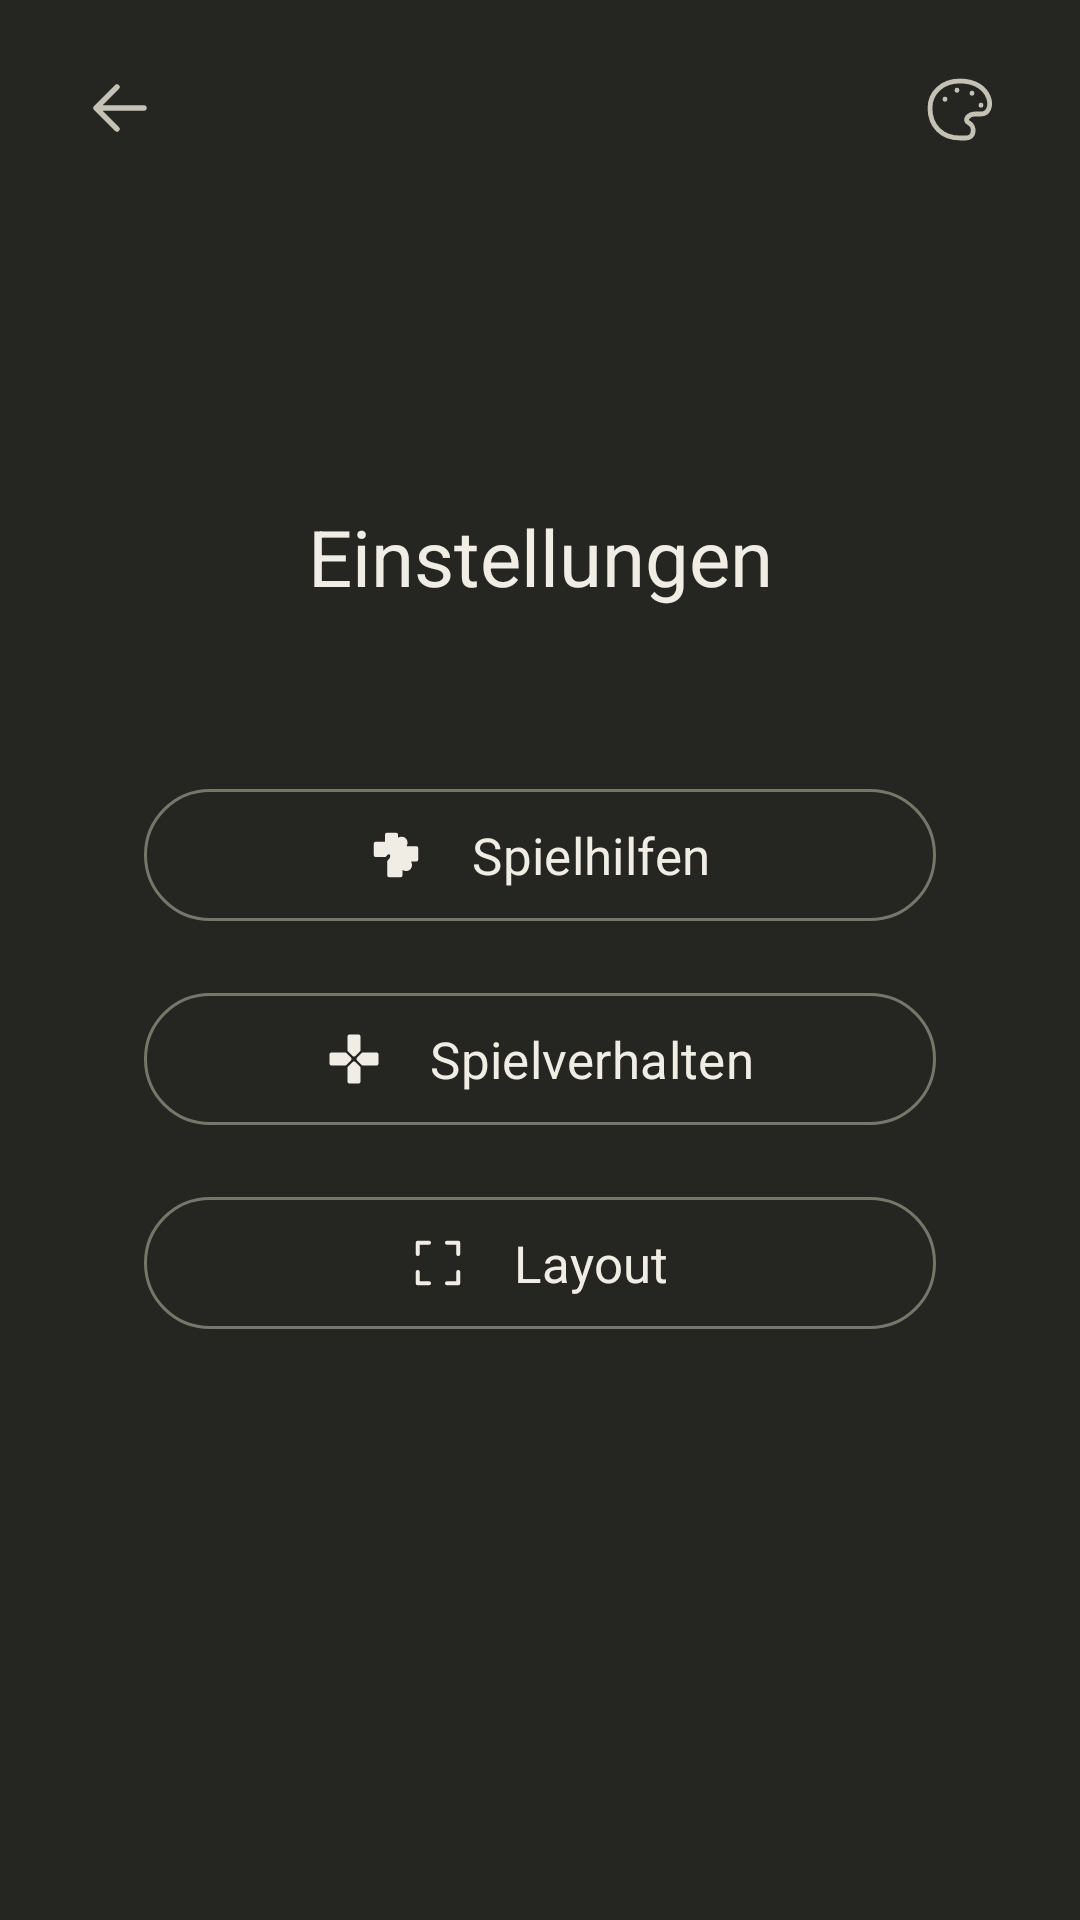

The Android layout XML behind this screen, and the referenced resources:
<!-- AndroidManifest.xml: application theme Theme.Sudoku -->
<!-- res/layout/activity_settings.xml -->
<?xml version="1.0" encoding="utf-8"?>
<androidx.constraintlayout.widget.ConstraintLayout xmlns:android="http://schemas.android.com/apk/res/android"
    xmlns:app="http://schemas.android.com/apk/res-auto"
    android:id="@+id/settings_root"
    android:layout_width="match_parent"
    android:layout_height="match_parent">

    <LinearLayout
        android:id="@+id/settings_header"
        android:layout_width="0dp"
        android:layout_height="wrap_content"
        android:layout_marginHorizontal="12dp"
        android:layout_marginTop="8dp"
        android:gravity="center_vertical"
        android:orientation="horizontal"
        app:layout_constraintEnd_toEndOf="parent"
        app:layout_constraintStart_toStartOf="parent"
        app:layout_constraintTop_toTopOf="parent"
        app:layout_constraintWidth_max="480dp">

        <ImageButton
            android:id="@+id/settings_back"
            style="@style/Widget.Sudoku.IconButton"
            android:contentDescription="@string/back"
            android:src="@drawable/ic_back" />

        <Space
            android:layout_width="0dp"
            android:layout_height="1dp"
            android:layout_weight="1" />

        <ImageButton
            android:id="@+id/settings_theme"
            style="@style/Widget.Sudoku.IconButton"
            android:contentDescription="@string/choose_theme"
            android:src="@drawable/ic_palette" />
    </LinearLayout>

    <androidx.core.widget.NestedScrollView
        android:id="@+id/settings_scroll"
        android:layout_width="0dp"
        android:layout_height="0dp"
        android:fillViewport="true"
        android:focusableInTouchMode="true"
        android:scrollbars="none"
        app:layout_constraintBottom_toBottomOf="parent"
        app:layout_constraintEnd_toEndOf="parent"
        app:layout_constraintStart_toStartOf="parent"
        app:layout_constraintTop_toBottomOf="@id/settings_header">

        <androidx.constraintlayout.widget.ConstraintLayout
            android:layout_width="match_parent"
            android:layout_height="wrap_content">

            <LinearLayout
                android:layout_width="0dp"
                android:layout_height="wrap_content"
                android:orientation="vertical"
                android:paddingHorizontal="48dp"
                android:paddingTop="8dp"
                android:paddingBottom="32dp"
                app:layout_constraintEnd_toEndOf="parent"
                app:layout_constraintStart_toStartOf="parent"
                app:layout_constraintTop_toTopOf="parent"
                app:layout_constraintWidth_max="480dp">

                <TextView
                    android:id="@+id/settings_title"
                    android:layout_width="match_parent"
                    android:layout_height="wrap_content"
                    android:layout_marginTop="96dp"
                    android:layout_marginBottom="24dp"
                    android:accessibilityHeading="true"
                    android:gravity="center"
                    android:text="@string/settings"
                    android:textColor="?attr/homeForeground"
                    android:textSize="26sp" />

                <LinearLayout
                    android:id="@+id/settings_menu"
                    android:layout_width="match_parent"
                    android:layout_height="wrap_content"
                    android:layout_marginTop="32dp"
                    android:orientation="vertical">

                    <com.google.android.material.button.MaterialButton
                        android:id="@+id/settings_assists"
                        style="@style/Widget.Sudoku.MenuButton"
                        android:text="@string/settings_assists"
                        app:icon="@drawable/ic_assists" />

                    <com.google.android.material.button.MaterialButton
                        android:id="@+id/settings_gameplay"
                        style="@style/Widget.Sudoku.MenuButton"
                        android:text="@string/settings_gameplay"
                        app:icon="@drawable/ic_gameplay" />

                    <com.google.android.material.button.MaterialButton
                        android:id="@+id/settings_layout"
                        style="@style/Widget.Sudoku.MenuButton"
                        android:text="@string/settings_layout"
                        app:icon="@drawable/ic_layout" />
                </LinearLayout>

                <LinearLayout
                    android:id="@+id/settings_options"
                    android:layout_width="match_parent"
                    android:layout_height="wrap_content"
                    android:orientation="vertical" />
            </LinearLayout>
        </androidx.constraintlayout.widget.ConstraintLayout>
    </androidx.core.widget.NestedScrollView>
</androidx.constraintlayout.widget.ConstraintLayout>
<!-- resources referenced by this layout -->
<resources>
  <!-- drawable ic_assists (drawable) -->
  <vector xmlns:android="http://schemas.android.com/apk/res/android"
      android:width="24dp"
      android:height="24dp"
      android:viewportWidth="24"
      android:viewportHeight="24">
      <path
          android:pathData="M8,3
              L8,7
              L3,7
              L3,12
              L7,12
              C9,9 12,12 9,15
              L9,21
              L14,21
              L14,17
              C17,20 20,17 17,14
              L21,14
              L21,9
              L15,9
              C18,6 15,3 12,6
              L12,3 Z"
          android:fillColor="?attr/homeForeground"
          android:strokeColor="?attr/homeForeground"
          android:strokeWidth="1.8"
          android:strokeLineCap="round"
          android:strokeLineJoin="round" />
  </vector>
  <!-- drawable ic_back (drawable) -->
  <vector xmlns:android="http://schemas.android.com/apk/res/android"
      android:width="24dp"
      android:height="24dp"
      android:viewportWidth="24"
      android:viewportHeight="24">
      <path
          android:pathData="M20,12 L4,12 M11,5 L4,12 L11,19"
          android:fillColor="@android:color/transparent"
          android:strokeColor="?attr/homeForeground"
          android:strokeWidth="1.8"
          android:strokeLineCap="round"
          android:strokeLineJoin="round" />
  </vector>
  <!-- drawable ic_layout (drawable) -->
  <vector xmlns:android="http://schemas.android.com/apk/res/android"
      android:width="24dp"
      android:height="24dp"
      android:viewportWidth="24"
      android:viewportHeight="24">
      <path
          android:pathData="M3,8 L3,3 L8,3 M16,3 L21,3 L21,8 M21,16 L21,21 L16,21 M8,21 L3,21 L3,16"
          android:fillColor="@android:color/transparent"
          android:strokeColor="?attr/homeForeground"
          android:strokeWidth="1.8"
          android:strokeLineCap="round"
          android:strokeLineJoin="round" />
  </vector>
  <!-- drawable ic_palette (drawable) -->
  <vector xmlns:android="http://schemas.android.com/apk/res/android"
      android:width="24dp"
      android:height="24dp"
      android:viewportWidth="24"
      android:viewportHeight="24">
      <path
          android:fillColor="@android:color/transparent"
          android:pathData="M12,3 C6,3 2,7 2,12 C2,18 6,22 12,22 L14,22 C17,22 17,18 15,17 C13,16 15,14 17,14 L19,14
              C24,14 23,3 12,3 Z M7,9 L7,9.1 M11,6 L11,6.1 M16,7 L16,7.1 M19,11 L19,11.1"
          android:strokeColor="?attr/homeMuted"
          android:strokeLineCap="round"
          android:strokeLineJoin="round"
          android:strokeWidth="1.6" />
  </vector>
  <string name="back">Zurück</string>
  <string name="choose_theme">Farbthema wählen</string>
  <string name="settings">Einstellungen</string>
  <string name="settings_assists">Spielhilfen</string>
  <string name="settings_gameplay">Spielverhalten</string>
  <string name="settings_layout">Layout</string>
  <style name="Widget.Sudoku.IconButton" parent="Widget.AppCompat.ImageButton">
          <item name="android:layout_width">56dp</item>
          <item name="android:layout_height">56dp</item>
          <item name="android:background">?attr/selectableItemBackgroundBorderless</item>
          <item name="android:padding">17dp</item>
          <item name="android:tint">?attr/homeMuted</item>
      </style>
  <color name="aurum_background">#252521</color>
  <color name="aurum_foreground">#F0EEE4</color>
  <color name="aurum_muted">#C4C2B5</color>
  <color name="aurum_accent">#B9AE76</color>
  <color name="aurum_outline">#77766A</color>
</resources>
